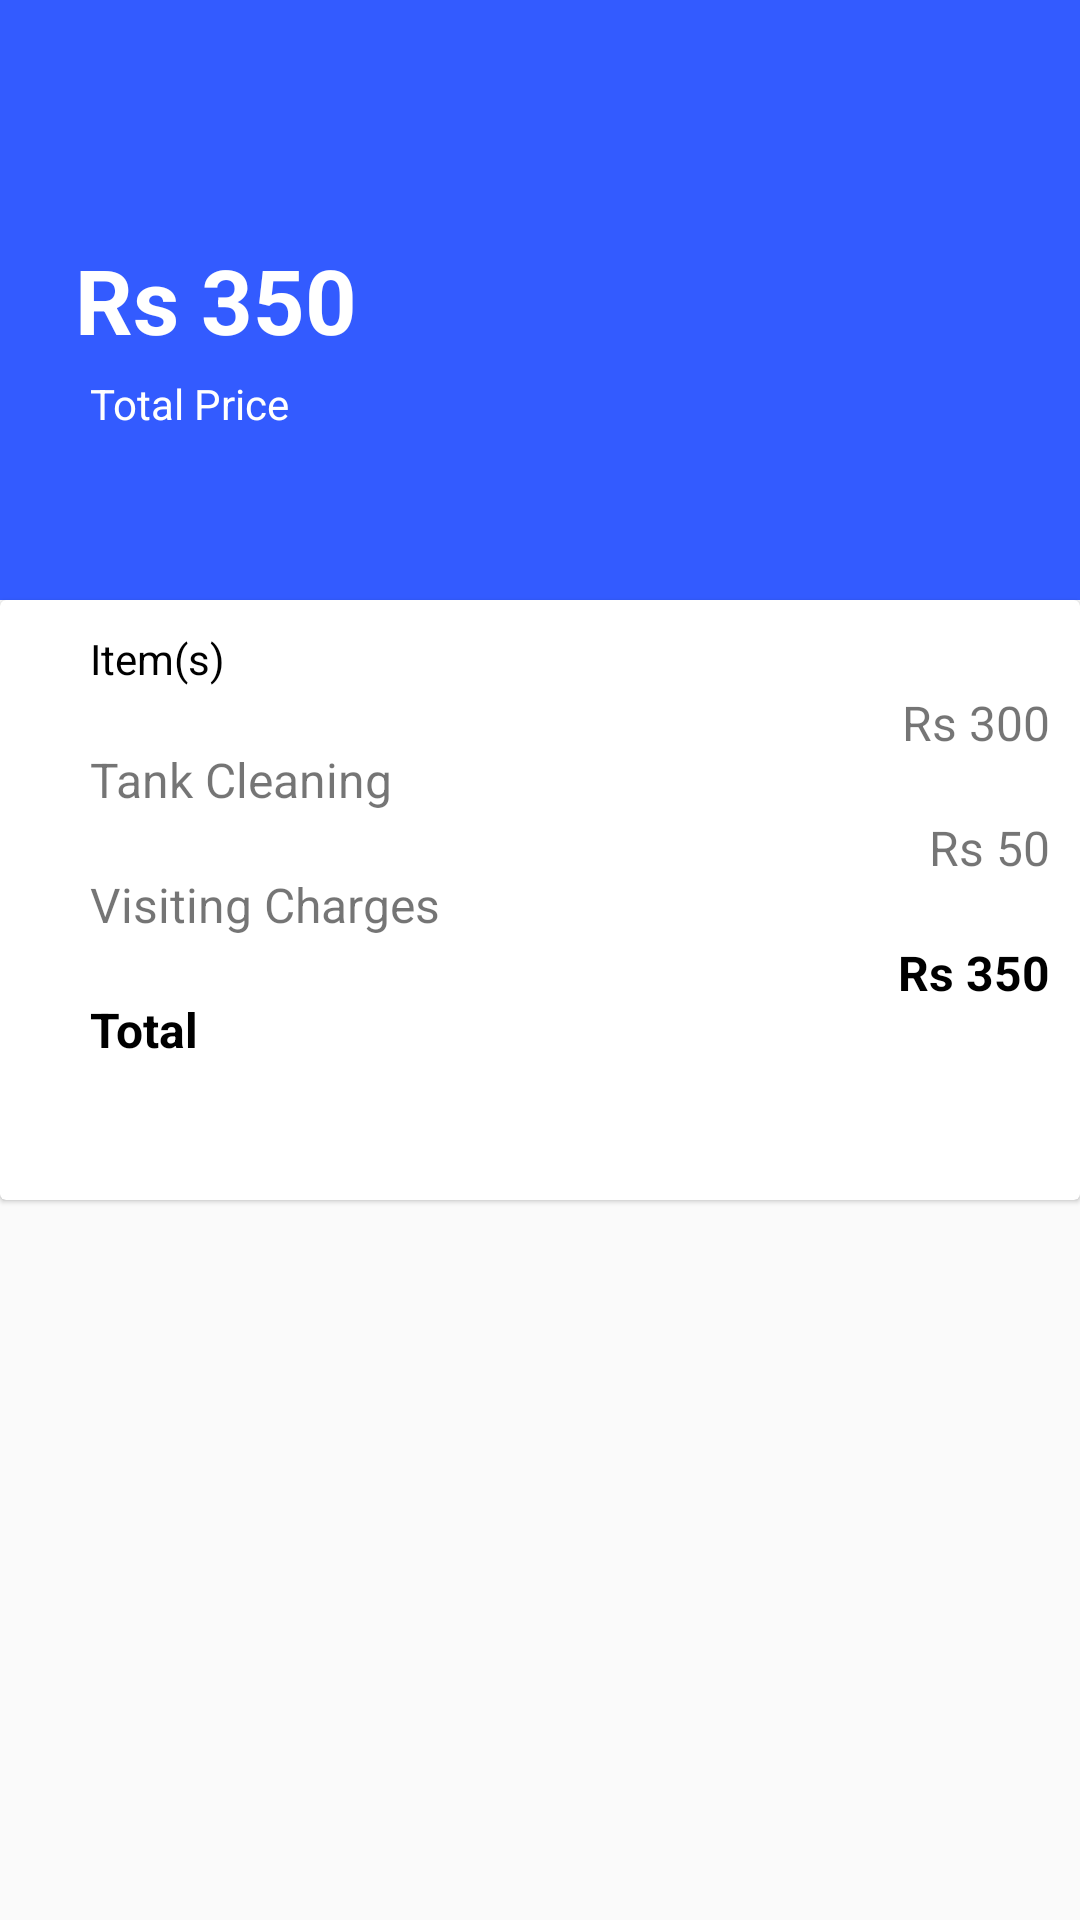

Layout XML and referenced resources for this Android screen:
<!-- AndroidManifest.xml: application theme AppTheme -->
<!-- res/layout/current_bill.xml -->
<?xml version="1.0" encoding="utf-8"?>
<android.support.constraint.ConstraintLayout xmlns:android="http://schemas.android.com/apk/res/android"
    android:layout_width="match_parent"
    android:layout_height="wrap_content"
    xmlns:app="http://schemas.android.com/apk/res-auto">

    <RelativeLayout
        android:layout_width="match_parent"
        android:layout_height="200dp"
        android:id="@+id/rll"
        app:layout_constraintStart_toStartOf="parent"
        app:layout_constraintTop_toTopOf="parent"
        android:background="#335bff">

        <TextView
            android:layout_width="wrap_content"
            android:layout_height="wrap_content"
            android:layout_alignParentStart="true"
            android:layout_centerVertical="true"
            android:layout_marginStart="25dp"
            android:text="Rs 350"
            android:textColor="#fff"
            android:id="@+id/tc"
            android:textSize="30sp"
            android:textStyle="bold" />
        <TextView
            android:layout_width="wrap_content"
            android:layout_height="wrap_content"
            android:layout_below="@id/tc"
            android:text="Total Price"
            android:textColor="#fff"
            android:layout_marginStart="25dp"
            android:padding="5dp"/>
    </RelativeLayout>

    <android.support.v7.widget.CardView
        android:layout_width="match_parent"
        android:layout_height="200dp"
        android:id="@+id/cvv"
        app:layout_constraintTop_toBottomOf="@id/rll"
        app:cardElevation="1dp">
        <RelativeLayout
            android:layout_width="match_parent"
            android:layout_height="match_parent">

            <ImageView
                android:id="@+id/menuicon"
                android:layout_width="wrap_content"
                android:layout_height="wrap_content"
                android:padding="10dp"
                android:src="@drawable/ic_menu" />

            <TextView
                android:id="@+id/items"
                android:layout_width="wrap_content"
                android:layout_height="wrap_content"
                android:layout_toRightOf="@id/menuicon"
                android:padding="10dp"
                android:text="Item(s)"
                android:textColor="#000" />

            <TextView
                android:id="@+id/tankCleaning"
                android:layout_width="wrap_content"
                android:layout_height="wrap_content"
                android:layout_below="@id/items"
                android:layout_toRightOf="@id/menuicon"
                android:padding="10dp"
                android:text="Tank Cleaning"
                android:textSize="16sp" />

            <TextView
                android:layout_width="wrap_content"
                android:layout_height="wrap_content"
                android:layout_below="@id/tankCleaning"
                android:layout_toRightOf="@id/menuicon"
                android:padding="10dp"
                android:id="@+id/visiting"
                android:text="Visiting Charges"
                android:textSize="16sp" />

            <TextView
                android:id="@+id/Rs300"
                android:layout_width="wrap_content"
                android:layout_height="wrap_content"
                android:layout_below="@id/menuicon"
                android:layout_alignParentEnd="true"
                android:padding="10dp"
                android:text="Rs 300"
                android:textSize="16sp" />

            <TextView
                android:layout_width="wrap_content"
                android:layout_height="wrap_content"
                android:layout_below="@id/Rs300"
                android:layout_alignParentEnd="true"
                android:padding="10dp"
                android:text="Rs 50"
                android:id="@+id/Rs50"
                android:textSize="16sp" />

            <TextView
                android:layout_width="wrap_content"
                android:layout_height="wrap_content"
                android:text="Total"
                android:textSize="16sp"
                android:textStyle="bold"
                android:layout_below="@id/visiting"
                android:layout_toRightOf="@id/menuicon"
                android:padding="10dp"
                android:textColor="#000"/>
            <TextView
                android:layout_width="wrap_content"
                android:layout_height="wrap_content"
                android:text="Rs 350"
                android:id="@+id/totalRs"
                android:layout_alignParentEnd="true"
                android:layout_below="@id/Rs50"
                android:padding="10dp"
                android:textSize="16sp"
                android:textStyle="bold"
                android:textColor="#000"/>
        </RelativeLayout>
    </android.support.v7.widget.CardView>


</android.support.constraint.ConstraintLayout>
<!-- resources referenced by this layout -->
<resources>
  <style name="AppTheme" parent="Theme.AppCompat.Light.NoActionBar">
          
          <item name="colorPrimary">@color/colorPrimary</item>
          <item name="colorPrimaryDark">#000000</item>
          <item name="colorAccent">#424242</item>
          <item name="android:windowDisablePreview">true</item>
          <item name="android:textColorHint">#bdbdbd</item>
  
          <item name="colorControlActivated">@color/colorPrimary</item>
  
      </style>
  <color name="colorPrimary">#212121</color>
</resources>
